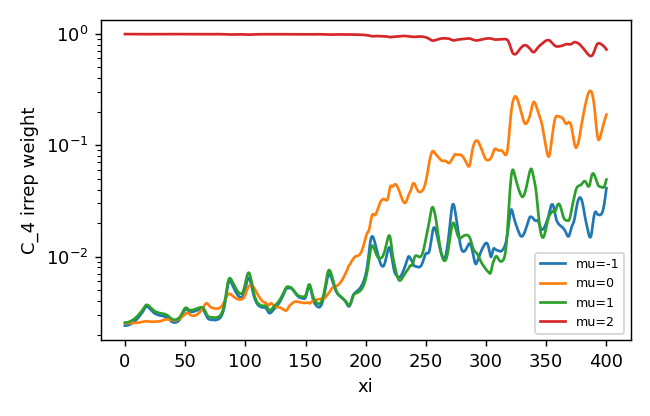

The data file committed next to this chart (first rows):
z, mu-1, mu0, mu1, mu2
0.0, 0.002406, 0.002532, 0.002562, 0.9925
0.25, 0.002405, 0.002532, 0.002561, 0.9925
0.5, 0.002406, 0.002532, 0.002561, 0.9925
0.75, 0.002407, 0.002532, 0.002562, 0.9925
1.0, 0.002408, 0.002532, 0.002563, 0.9925
1.25, 0.00241, 0.002532, 0.002565, 0.9925
1.5, 0.002412, 0.002532, 0.002568, 0.9925
1.75, 0.002415, 0.002532, 0.00257, 0.9925
2.0, 0.002418, 0.002532, 0.002574, 0.9925
2.25, 0.002422, 0.002533, 0.002577, 0.9925
2.5, 0.002426, 0.002533, 0.002582, 0.9925
2.75, 0.00243, 0.002533, 0.002586, 0.9925
3.0, 0.002435, 0.002533, 0.002592, 0.9924
3.25, 0.002441, 0.002534, 0.002597, 0.9924
3.5, 0.002447, 0.002534, 0.002603, 0.9924
3.75, 0.002454, 0.002535, 0.00261, 0.9924
4.0, 0.002461, 0.002535, 0.002617, 0.9924
4.25, 0.002468, 0.002535, 0.002625, 0.9924
4.5, 0.002476, 0.002536, 0.002633, 0.9924
4.75, 0.002485, 0.002536, 0.002641, 0.9923
5.0, 0.002493, 0.002537, 0.002649, 0.9923
5.25, 0.002502, 0.002537, 0.002658, 0.9923
5.5, 0.002512, 0.002538, 0.002668, 0.9923
5.75, 0.002521, 0.002538, 0.002677, 0.9923
6.0, 0.002531, 0.002539, 0.002687, 0.9922
6.25, 0.002542, 0.002539, 0.002697, 0.9922
6.5, 0.002552, 0.00254, 0.002708, 0.9922
6.75, 0.002563, 0.002541, 0.002719, 0.9922
7.0, 0.002575, 0.002542, 0.00273, 0.9922
7.25, 0.002587, 0.002543, 0.002742, 0.9921
7.5, 0.002599, 0.002543, 0.002754, 0.9921
7.75, 0.002612, 0.002544, 0.002767, 0.9921
8.0, 0.002625, 0.002545, 0.00278, 0.992
8.25, 0.002639, 0.002546, 0.002794, 0.992
8.5, 0.002654, 0.002547, 0.002808, 0.992
8.75, 0.002668, 0.002549, 0.002822, 0.992
9.0, 0.002684, 0.00255, 0.002837, 0.9919
9.25, 0.0027, 0.002551, 0.002853, 0.9919
9.5, 0.002717, 0.002553, 0.002869, 0.9919
9.75, 0.002735, 0.002554, 0.002887, 0.9918
10.0, 0.002753, 0.002556, 0.002904, 0.9918
10.25, 0.002772, 0.002557, 0.002923, 0.9917
10.5, 0.002792, 0.002559, 0.002942, 0.9917
10.75, 0.002811, 0.002561, 0.002961, 0.9917
11.0, 0.002832, 0.002563, 0.002981, 0.9916
11.25, 0.002853, 0.002565, 0.003002, 0.9916
11.5, 0.002875, 0.002567, 0.003023, 0.9915
11.75, 0.002897, 0.002569, 0.003045, 0.9915
12.0, 0.00292, 0.002572, 0.003067, 0.9914
12.25, 0.002943, 0.002574, 0.003089, 0.9914
12.5, 0.002967, 0.002577, 0.003112, 0.9913
12.75, 0.002991, 0.002579, 0.003135, 0.9913
13.0, 0.003015, 0.002582, 0.003159, 0.9912
13.25, 0.00304, 0.002585, 0.003183, 0.9912
13.5, 0.003066, 0.002587, 0.003207, 0.9911
13.75, 0.003092, 0.00259, 0.003233, 0.9911
14.0, 0.003119, 0.002593, 0.003259, 0.991
14.25, 0.003147, 0.002596, 0.003285, 0.991
14.5, 0.003176, 0.002599, 0.003313, 0.9909
14.75, 0.003206, 0.002602, 0.003341, 0.9909
... 1,541 more rows
